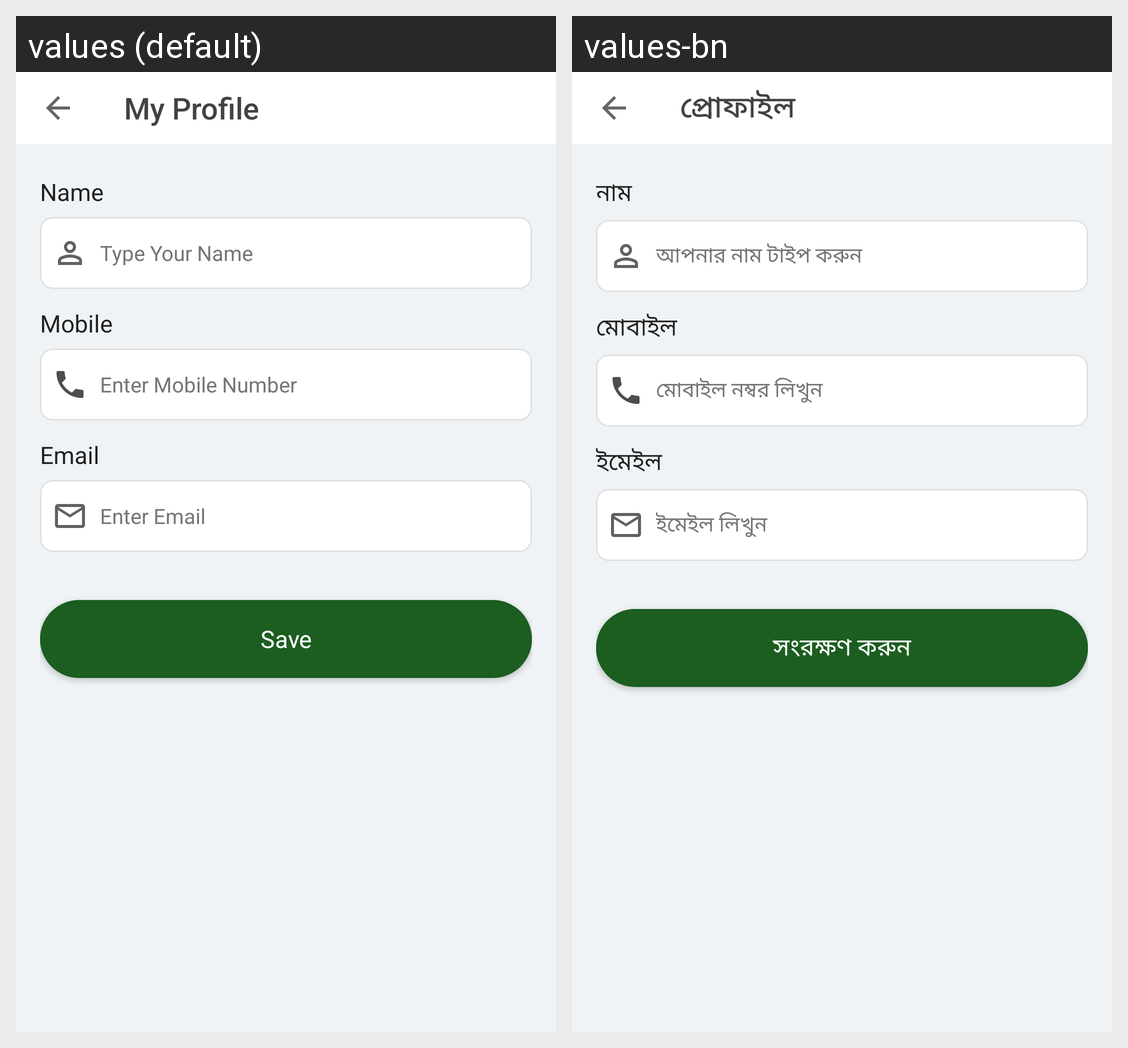

This grid shows one Android layout under two languages. Give, for every string resource on the screen, its name, the default text and each shown locale's text.
Android screen res/layout/activity_profile.xml rendered under 2 locales, left to right: values (default), values-bn. Device: Nexus 5 (rendered at 1080×1920; each locale shown at half size, 540×960, under a caption strip naming it); theme AppThemeNoActionBar.
Strings drawn on this screen, with the default value and each locale's value (text and hints the layout hard-codes, and strings that could not be matched under every locale, appear in the picture but are not listed):

my_profile
  values: My Profile
  values-bn: প্রোফাইল

name
  values: Name
  values-bn: নাম

name_hint
  values: Type Your Name
  values-bn: আপনার নাম টাইপ করুন

mobile
  values: Mobile
  values-bn: মোবাইল

mobile_number_hint
  values: Enter Mobile Number
  values-bn: মোবাইল নম্বর লিখুন

email
  values: Email
  values-bn: ইমেইল

email_hint
  values: Enter Email
  values-bn: ইমেইল লিখুন

save
  values: Save
  values-bn: সংরক্ষণ করুন
